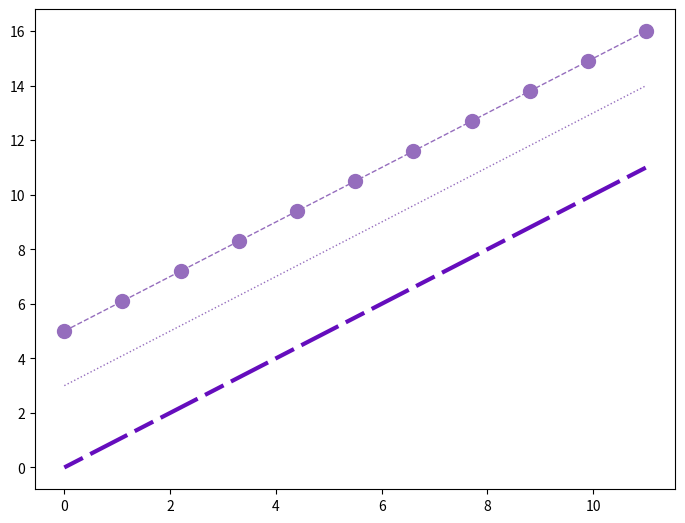

The script that saved this image: (Note: this script raises an exception after producing the figure.)
import matplotlib.pyplot as plt
import numpy as np

x = np.linspace(0, 11, 11)

fig = plt.figure()

ax = fig.add_axes([0, 0, 1, 1])
l = ax.plot(x, x, color="#650dbd", lw=3, ls="--")
l[0].set_dashes([5, 2, 10, 2])
ax.plot(x, x + 3, color="#956dbd", lw=1, ls=":")
ax.plot(x, x + 5, color="#956dbd", lw=1, marker="o", ls="--", ms=10)

plt.savefig("files/color_style.png")

plt.show()
